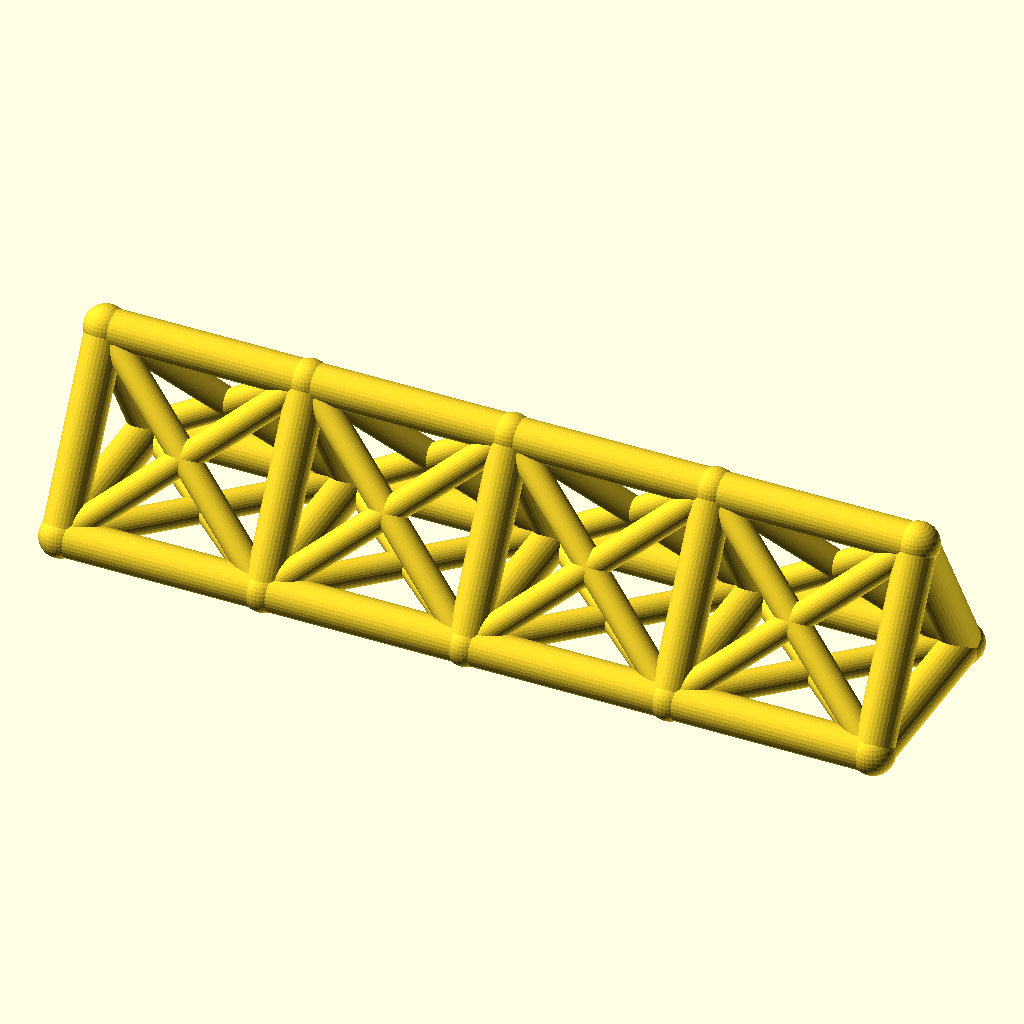
Cell 1: the model at its default parameters.
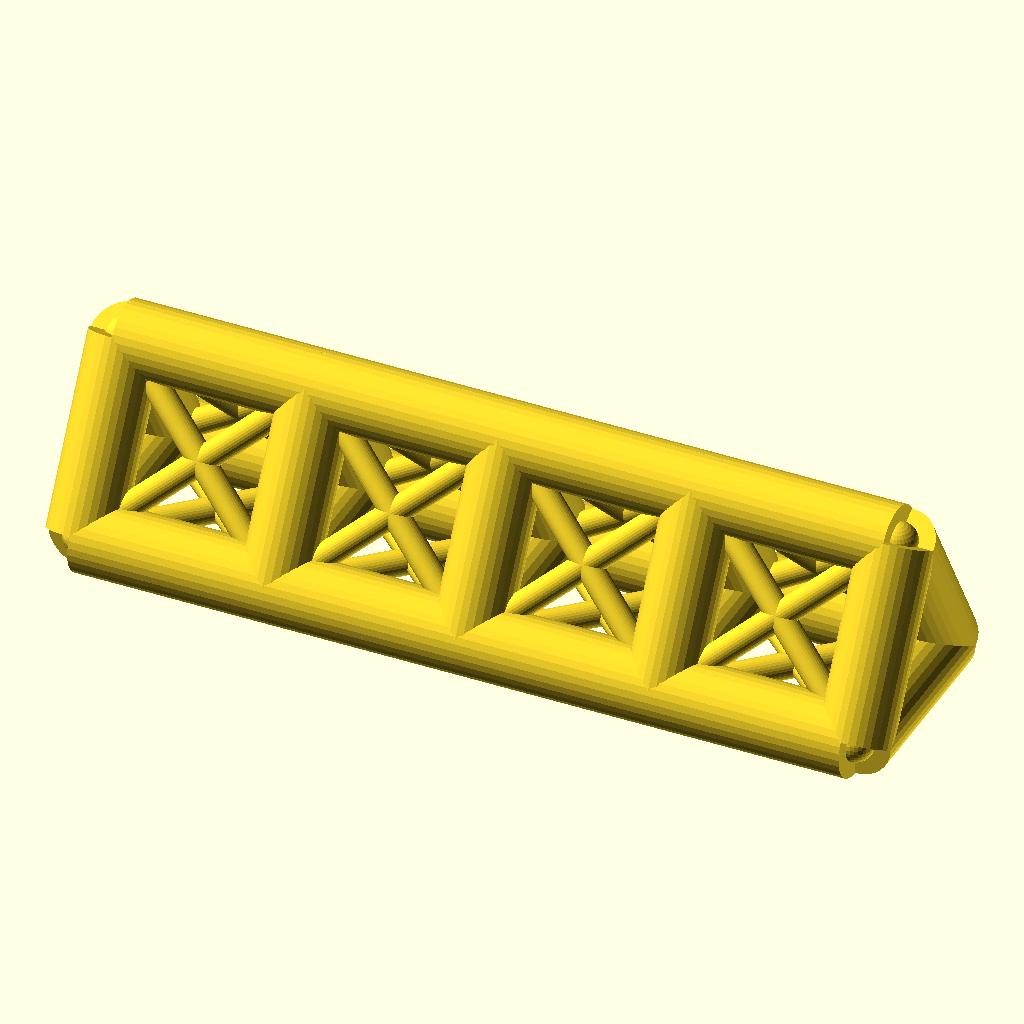
Cell 2 — chord_r set to 7, the other parameters unchanged.
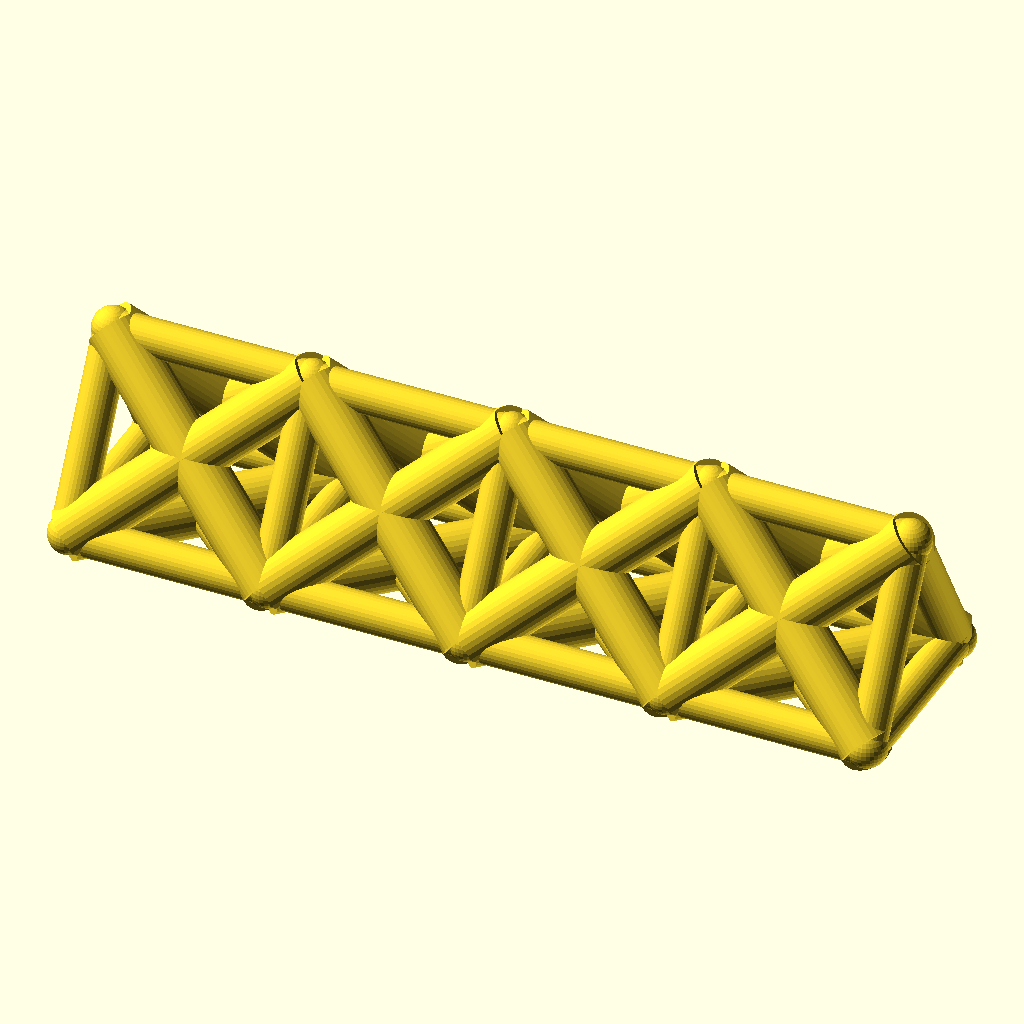
Cell 3 — web_r set to 5, the other parameters unchanged.
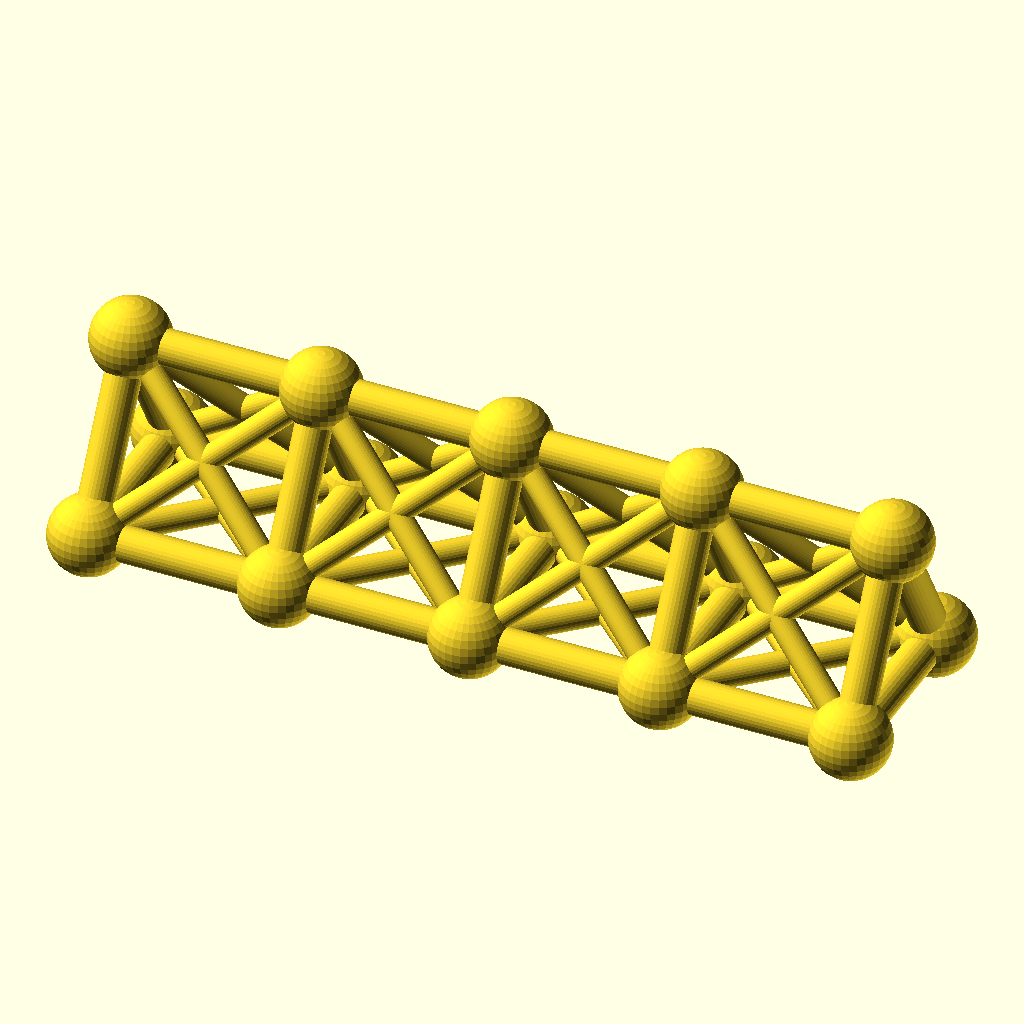
Cell 4 — joint_r set to 7.8, the other parameters unchanged.
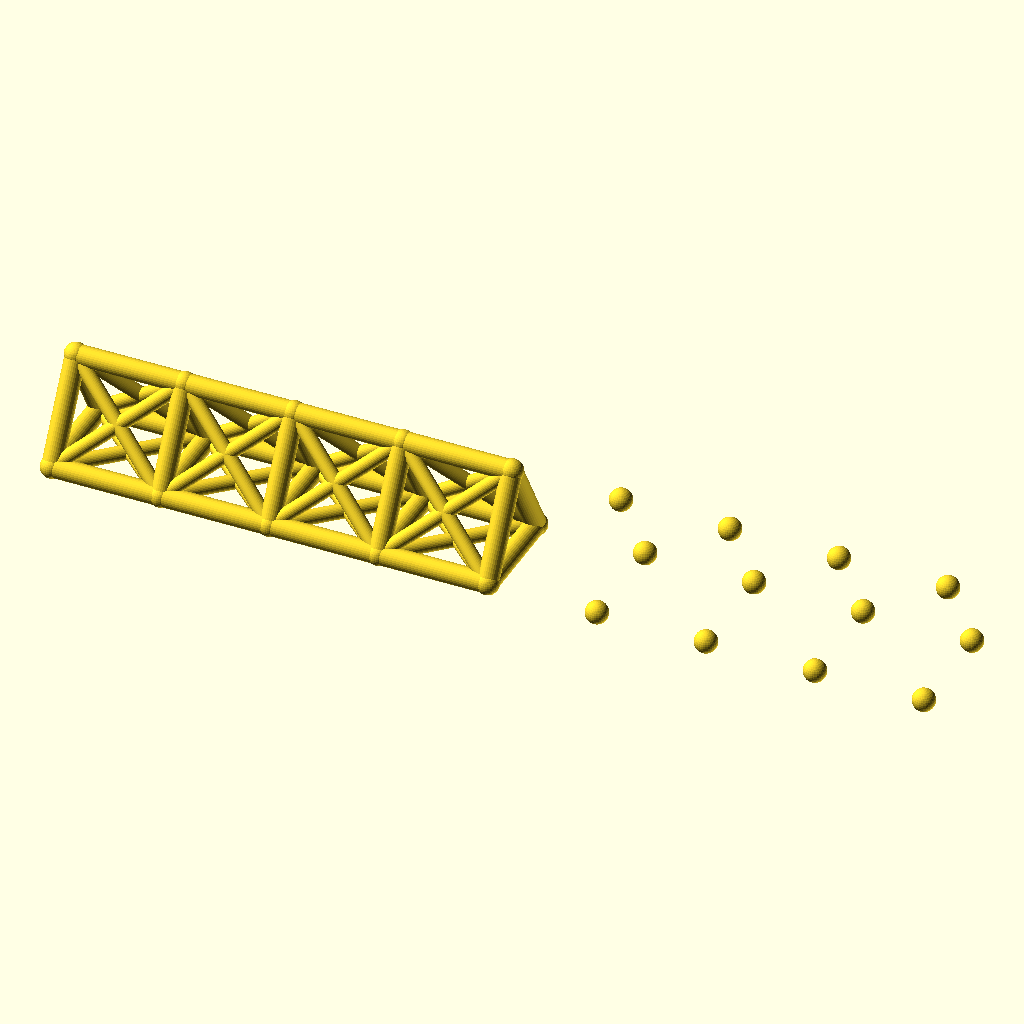
Cell 5 — bays set to 8, the other parameters unchanged.
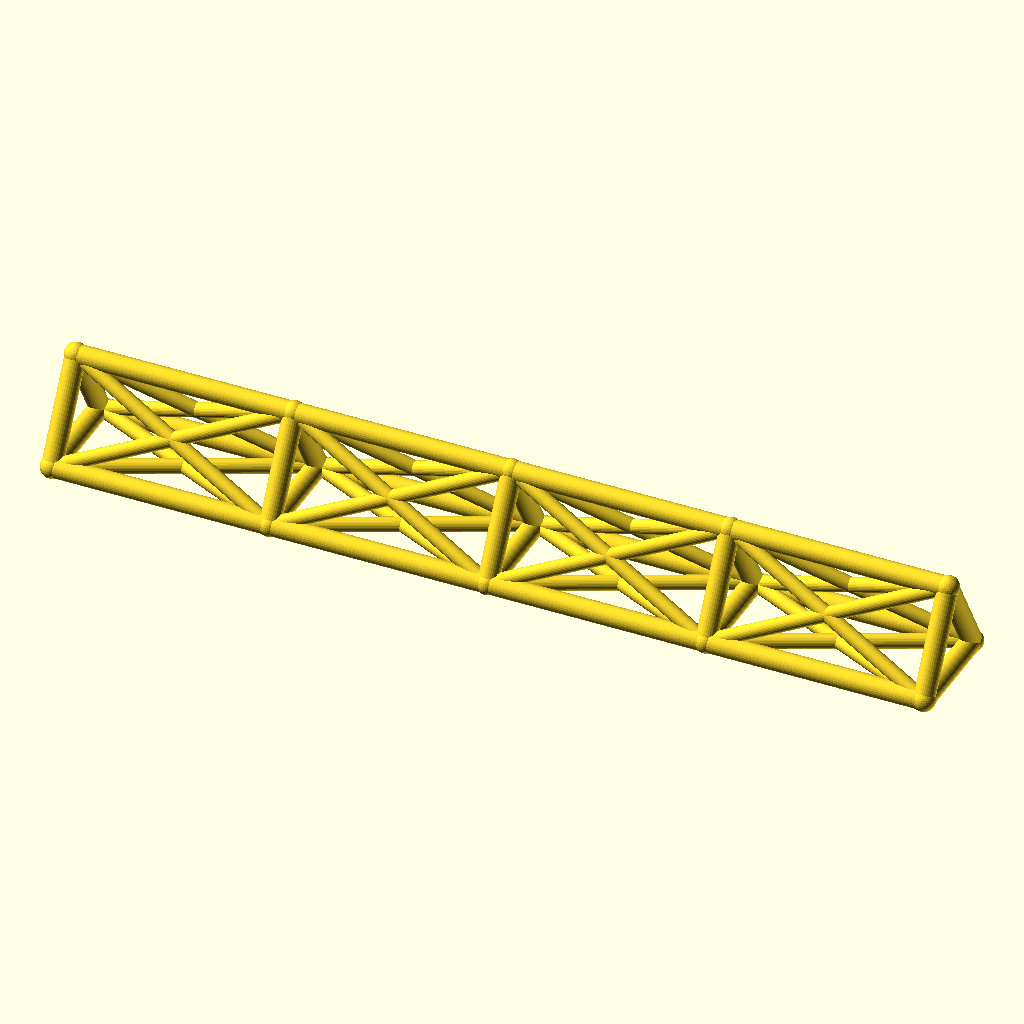
Cell 6: bay_p = 76 (everything else at default).
All cells are drawn from the same view direction (rotation 55°, 0°, 25°, orthographic, colour scheme Cornfield), but the view is re-fitted for each cell, so position and scale can differ between cells as well as the parameter.
OpenSCAD source file optional_data/data/wire2/spaceframes/scene_0089.scad:
$fn = 32;

// ----------------------------------------------------------------------
// Space frame
// ----------------------------------------------------------------------

// --- parameters (mm) ---
chord_r = 3.5;            // chord / longeron radius
web_r = 2.5;              // diagonal and strut radius
joint_r = 3.9;            // joint ball radius
bays = 4;                 // number of bays along X
bay_p = 38;               // bay length, X
girder_w = 36;            // triangle base width, Y
girder_h = 32;            // triangle height, Z

bbox_x = bays * bay_p + 2 * joint_r;  // overall X, joints included
bbox_y = girder_w + 2 * joint_r;  // overall Y, joints included
bbox_z = girder_h + 2 * joint_r;  // overall Z, joints included
chord_d = 2 * chord_r;  // chord stock diameter
web_d = 2 * web_r;  // web stock diameter
joint_d = 2 * joint_r;  // joint ball diameter
span_x = bays * bay_p;  // overall girder length
nodes = [for (i = [0 : bays], k = [0 : 2]) [i * bay_p, k == 1 ? girder_w : k == 2 ? girder_w / 2 : 0, k == 2 ? girder_h : 0]];

module member(a, b, r) {
  /* round stock from joint a to joint b, ends buried in the joint balls */
  d = b - a;
  length = norm(d);
  translate(a) rotate([0, acos(d[2] / length), atan2(d[1], d[0])])
    cylinder(h = length, r = r);
}

module joint(p, r) {
  /* ball at the joint centre, fatter than every member meeting there */
  translate(p) sphere(r = r);
}

/* members - each call is one graph edge */
member(nodes[0], nodes[3], chord_r);
member(nodes[3], nodes[6], chord_r);
member(nodes[6], nodes[9], chord_r);
member(nodes[9], nodes[12], chord_r);
member(nodes[1], nodes[4], chord_r);
member(nodes[4], nodes[7], chord_r);
member(nodes[7], nodes[10], chord_r);
member(nodes[10], nodes[13], chord_r);
member(nodes[2], nodes[5], chord_r);
member(nodes[5], nodes[8], chord_r);
member(nodes[8], nodes[11], chord_r);
member(nodes[11], nodes[14], chord_r);
member(nodes[0], nodes[1], chord_r);
member(nodes[1], nodes[2], chord_r);
member(nodes[0], nodes[2], chord_r);
member(nodes[3], nodes[4], chord_r);
member(nodes[4], nodes[5], chord_r);
member(nodes[3], nodes[5], chord_r);
member(nodes[6], nodes[7], chord_r);
member(nodes[7], nodes[8], chord_r);
member(nodes[6], nodes[8], chord_r);
member(nodes[9], nodes[10], chord_r);
member(nodes[10], nodes[11], chord_r);
member(nodes[9], nodes[11], chord_r);
member(nodes[12], nodes[13], chord_r);
member(nodes[13], nodes[14], chord_r);
member(nodes[12], nodes[14], chord_r);
member(nodes[0], nodes[4], web_r);
member(nodes[1], nodes[3], web_r);
member(nodes[1], nodes[5], web_r);
member(nodes[2], nodes[4], web_r);
member(nodes[0], nodes[5], web_r);
member(nodes[2], nodes[3], web_r);
member(nodes[3], nodes[7], web_r);
member(nodes[4], nodes[6], web_r);
member(nodes[4], nodes[8], web_r);
member(nodes[5], nodes[7], web_r);
member(nodes[3], nodes[8], web_r);
member(nodes[5], nodes[6], web_r);
member(nodes[6], nodes[10], web_r);
member(nodes[7], nodes[9], web_r);
member(nodes[7], nodes[11], web_r);
member(nodes[8], nodes[10], web_r);
member(nodes[6], nodes[11], web_r);
member(nodes[8], nodes[9], web_r);
member(nodes[9], nodes[13], web_r);
member(nodes[10], nodes[12], web_r);
member(nodes[10], nodes[14], web_r);
member(nodes[11], nodes[13], web_r);
member(nodes[9], nodes[14], web_r);
member(nodes[11], nodes[12], web_r);

/* joint balls */
for (p = nodes) joint(p, joint_r);
Parameter table extracted from the source (name, type, default, range or options):
chord_r: number, default 3.5
web_r: number, default 2.5
joint_r: number, default 3.9
bays: number, default 4
bay_p: number, default 38
girder_w: number, default 36
girder_h: number, default 32
